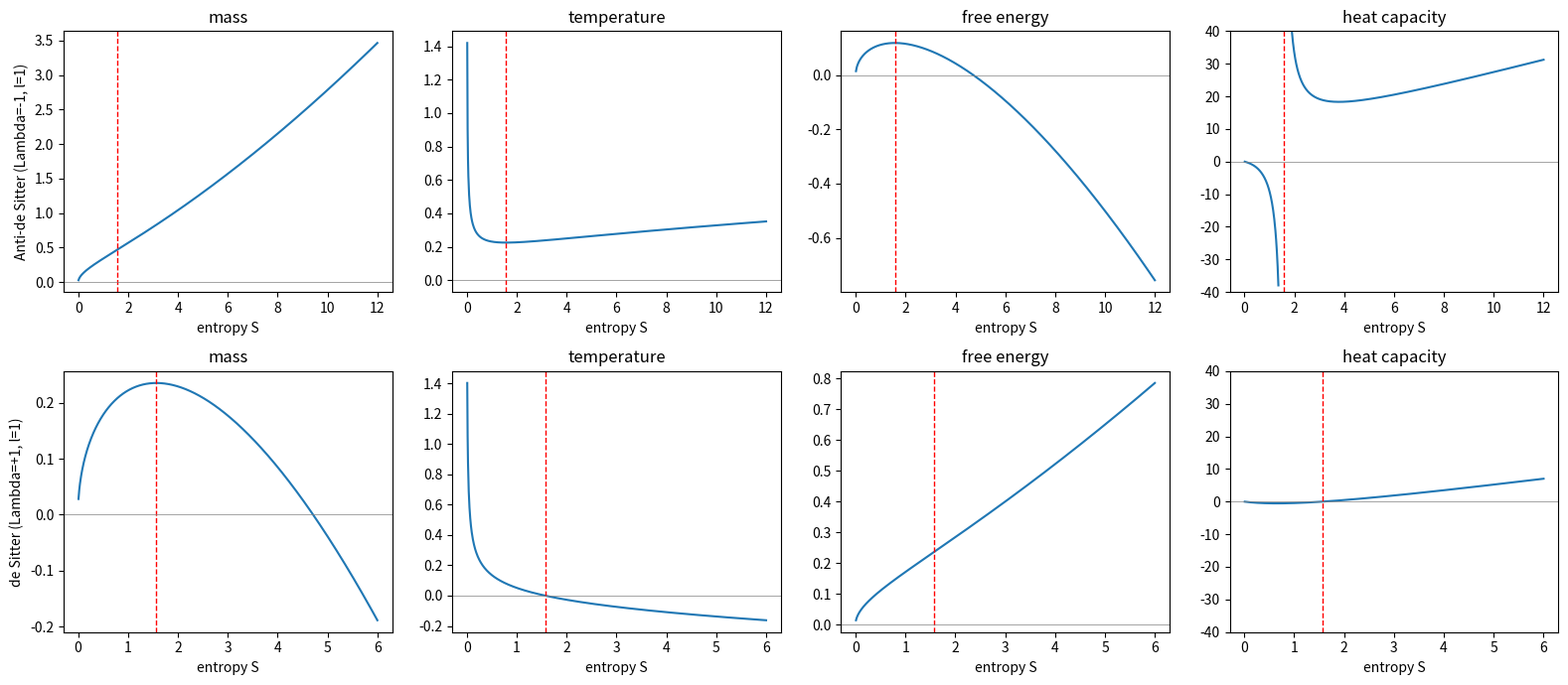

This chart was generated by the following Python code:
"""Thermodynamics of a black hole with cosmological constant in bumblebee gravity.

Horizon condition f(r)=0 with f = -(1 - 2M/r - (1+l) Lambda r^2 / 3) gives M(r). With
S = pi r^2 (area law) everything follows from M(S):

    T = dM/dS,   F = M - T S,   C = T / (dT/dS)

l is the Lorentz-violating parameter, Lambda the effective cosmological constant.
The symbolic results are derived with sympy and checked against the thesis equations.
"""
import matplotlib.pyplot as plt
import numpy as np
import sympy as sp

S = sp.Symbol("S", positive=True)
l, Lam = sp.symbols("l Lambda", real=True)
a = (1 + l) * Lam  # only this combination appears

M = sp.sqrt(S) / (2 * sp.sqrt(sp.pi)) - a * S ** sp.Rational(3, 2) / (6 * sp.pi ** sp.Rational(3, 2))
T = sp.simplify(sp.diff(M, S))
F = sp.simplify(M - T * S)
C = sp.simplify(T / sp.diff(T, S))


def check_against_thesis():
    T_thesis = 1 / (4 * sp.sqrt(sp.pi * S)) - a * sp.sqrt(S) / (4 * sp.pi ** sp.Rational(3, 2))
    F_thesis = (3 * sp.pi * sp.sqrt(S) - a * S ** sp.Rational(3, 2)) / (12 * sp.pi ** sp.Rational(3, 2))
    print("T  =", T)
    print("F  =", F)
    print("C  =", sp.factor(C))
    print("T matches thesis Eq. 5.5:", sp.simplify(T - T_thesis) == 0)
    print("F matches thesis Eq. 5.6:", sp.simplify(F - F_thesis) == 0,
          "(difference:", sp.simplify(F - F_thesis), ")")


def curves(lam, lorentz, s_max, s_min=0.01, n=800):
    s = np.linspace(s_min, s_max, n)
    sub = {Lam: lam, l: lorentz}
    f = {name: sp.lambdify(S, expr.subs(sub), "numpy") for name, expr in
         dict(M=M, T=T, F=F, C=C).items()}
    return s, {k: np.broadcast_to(fn(s), s.shape).astype(float) for k, fn in f.items()}


def main():
    check_against_thesis()
    lorentz = 1.0
    cases = {"Anti-de Sitter (Lambda=-1, l=1)": (-1.0, 12.0), "de Sitter (Lambda=+1, l=1)": (1.0, 6.0)}
    fig, axes = plt.subplots(2, 4, figsize=(16, 7))
    for row, (title, (lam, s_max)) in zip(axes, cases.items()):
        s, y = curves(lam, lorentz, s_max)
        a_val = (1 + lorentz) * lam
        s_pole = np.pi / abs(a_val)  # T=0 (dS, Nariai limit) or C pole (AdS)
        for ax, (name, label) in zip(row, [("M", "mass"), ("T", "temperature"),
                                           ("F", "free energy"), ("C", "heat capacity")]):
            values = y[name].copy()
            if name == "C":
                values[np.abs(values) > 40] = np.nan  # hide the pole
                ax.set_ylim(-40, 40)
            ax.plot(s, values)
            ax.axvline(s_pole, color="r", ls="--", lw=1)
            ax.axhline(0, color="gray", lw=0.5)
            ax.set(xlabel="entropy S", title=label)
        row[0].set_ylabel(title)
        if lam > 0:
            print(f"dS: M>0 and T>0 only for S < pi/((1+l)Lambda) = {s_pole:.3f} (Nariai limit)")
        else:
            print(f"AdS: C diverges at S = pi/|(1+l)Lambda| = {s_pole:.3f}; C<0 below (unstable), C>0 above (stable)")
    fig.tight_layout()
    fig.savefig("bumblebee_bh.png", dpi=140)


if __name__ == "__main__":
    main()
